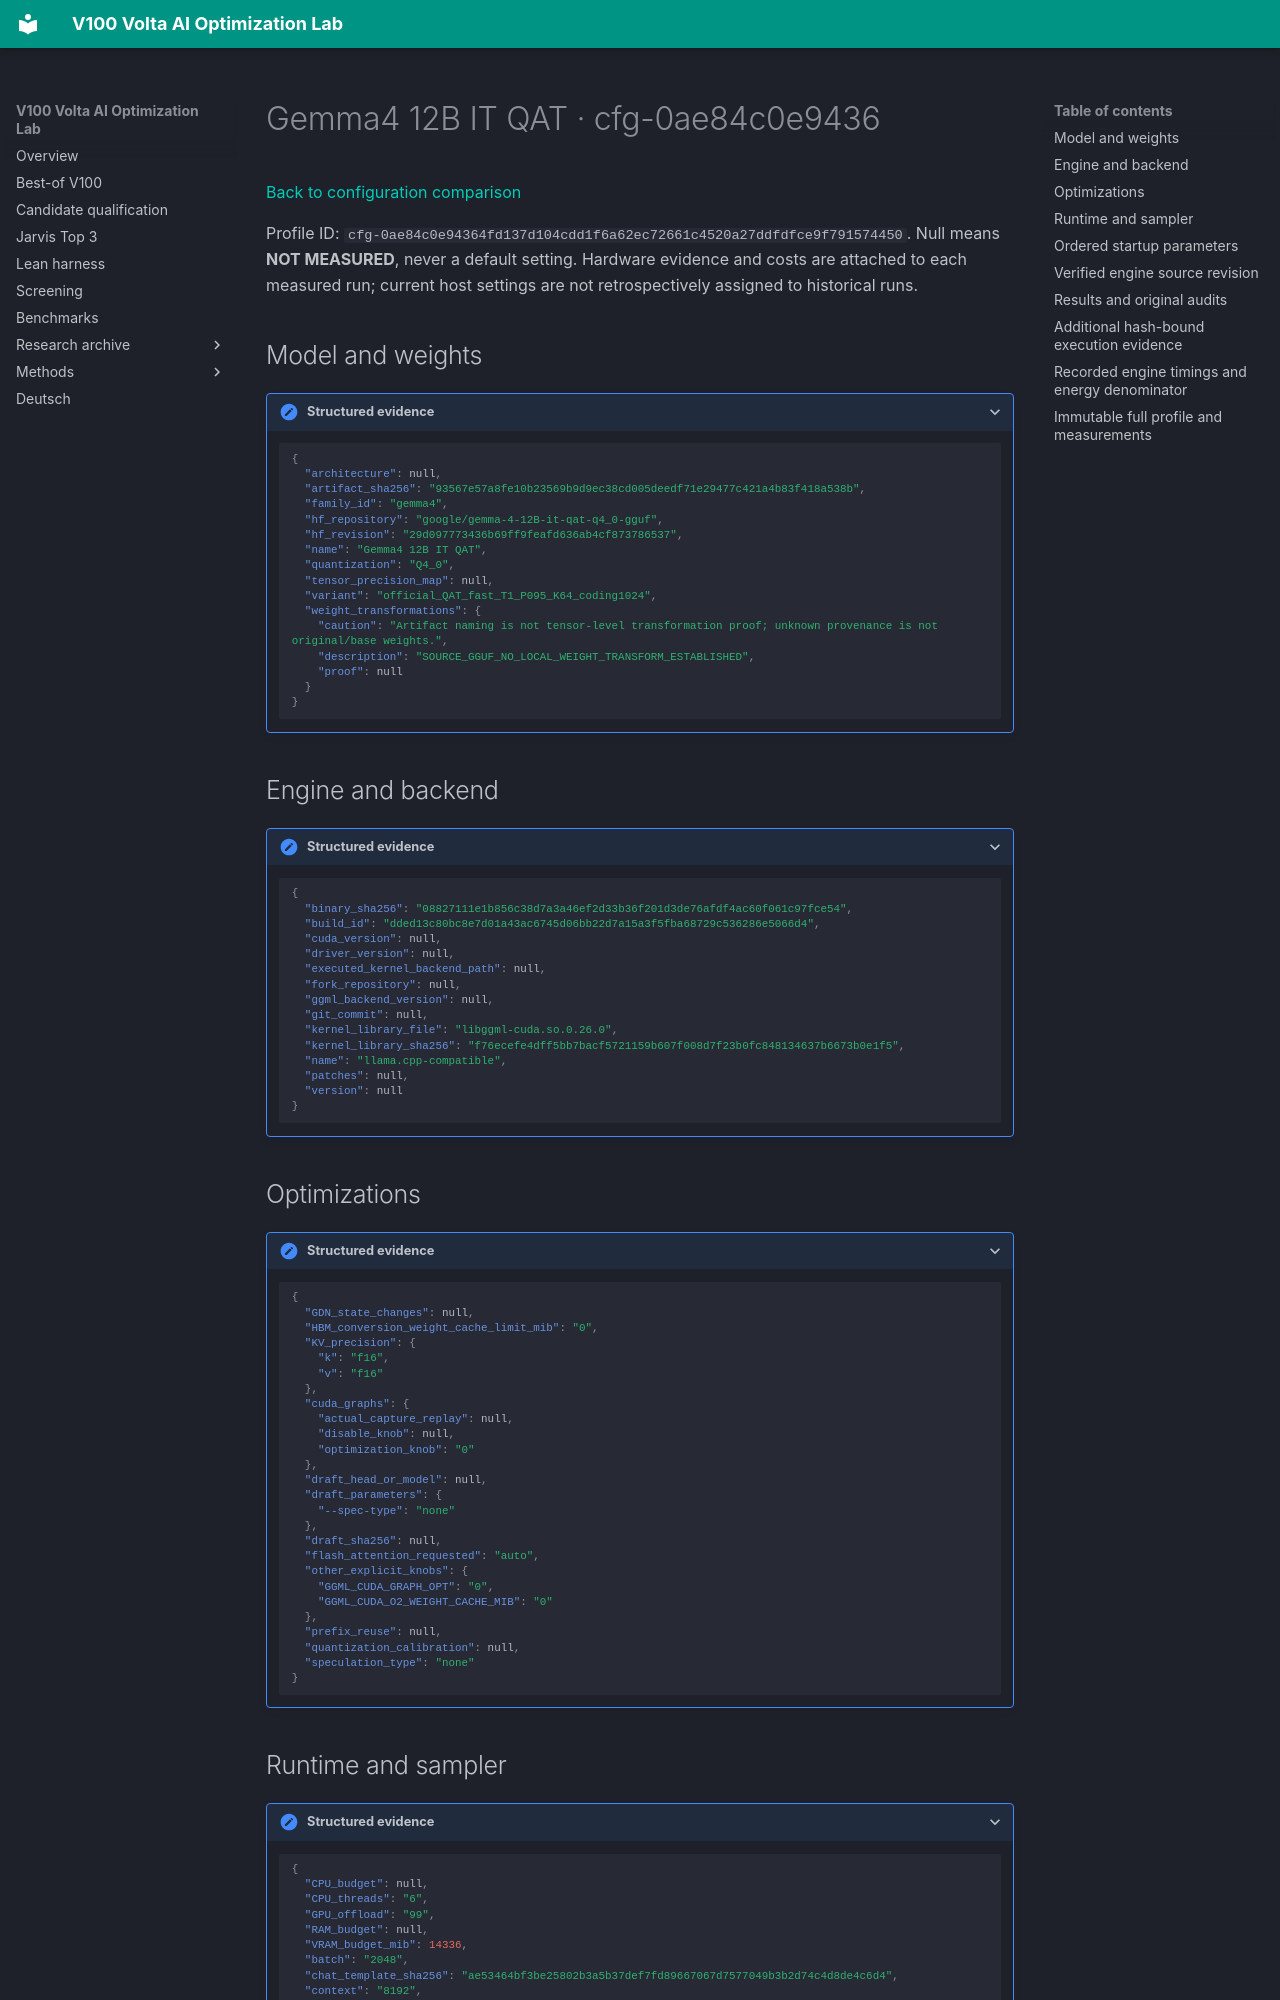

repository: Maxxxel/v100-volta-ai-optimization-lab · page: configuration-profiles/cfg-0ae84c0e94364fd137d104cdd1f6a62ec72661c4520a27ddfdfce9f791574450/index.html · generator: mkdocs

# Gemma4 12B IT QAT · cfg-0ae84c0e9436

[Back to configuration comparison](../configuration-comparison.md)

Profile ID: `cfg-0ae84c0e94364fd137d104cdd1f6a62ec72661c4520a27ddfdfce9f791574450`. Null means **NOT MEASURED**, never a default setting. Hardware evidence and costs are attached to each measured run; current host settings are not retrospectively assigned to historical runs.

## Model and weights

<details class="lab-evidence"><summary>Structured evidence</summary>

```json
{
  "architecture": null,
  "artifact_sha256": "93567e57a8fe10b23569b9d9ec38cd005deedf71e29477c421a4b83f418a538b",
  "family_id": "gemma4",
  "hf_repository": "google/gemma-4-12B-it-qat-q4_0-gguf",
  "hf_revision": "29d097773436b69ff9feafd636ab4cf873786537",
  "name": "Gemma4 12B IT QAT",
  "quantization": "Q4_0",
  "tensor_precision_map": null,
  "variant": "official_QAT_fast_T1_P095_K64_coding1024",
  "weight_transformations": {
    "caution": "Artifact naming is not tensor-level transformation proof; unknown provenance is not original/base weights.",
    "description": "SOURCE_GGUF_NO_LOCAL_WEIGHT_TRANSFORM_ESTABLISHED",
    "proof": null
  }
}
```

</details>

## Engine and backend

<details class="lab-evidence"><summary>Structured evidence</summary>

```json
{
  "binary_sha256": "08827111e1b856c38d7a3a46ef2d33b36f201d3de76afdf4ac60f061c97fce54",
  "build_id": "dded13c80bc8e7d01a43ac6745d06bb22d7a15a3f5fba68729c536286e5066d4",
  "cuda_version": null,
  "driver_version": null,
  "executed_kernel_backend_path": null,
  "fork_repository": null,
  "ggml_backend_version": null,
  "git_commit": null,
  "kernel_library_file": "libggml-cuda.so.0.26.0",
  "kernel_library_sha256": "f76ecefe4dff5bb7bacf5721159b607f008d7f23b0fc848134637b6673b0e1f5",
  "name": "llama.cpp-compatible",
  "patches": null,
  "version": null
}
```

</details>

## Optimizations

<details class="lab-evidence"><summary>Structured evidence</summary>

```json
{
  "GDN_state_changes": null,
  "HBM_conversion_weight_cache_limit_mib": "0",
  "KV_precision": {
    "k": "f16",
    "v": "f16"
  },
  "cuda_graphs": {
    "actual_capture_replay": null,
    "disable_knob": null,
    "optimization_knob": "0"
  },
  "draft_head_or_model": null,
  "draft_parameters": {
    "--spec-type": "none"
  },
  "draft_sha256": null,
  "flash_attention_requested": "auto",
  "other_explicit_knobs": {
    "GGML_CUDA_GRAPH_OPT": "0",
    "GGML_CUDA_O2_WEIGHT_CACHE_MIB": "0"
  },
  "prefix_reuse": null,
  "quantization_calibration": null,
  "speculation_type": "none"
}
```

</details>

## Runtime and sampler

<details class="lab-evidence"><summary>Structured evidence</summary>

```json
{
  "CPU_budget": null,
  "CPU_threads": "6",
  "GPU_offload": "99",
  "RAM_budget": null,
  "VRAM_budget_mib": 14336,
  "batch": "2048",
  "chat_template_sha256": "ae53464bf3be25802b3a5b37def7fd89667067d7577049b3b2d74c4d8de4c6d4",
  "context": "8192",
  "execution_deadline_s": 1100,
  "max_output": 1024,
  "microbatch": "512",
  "native_template_controls": null,
  "power_limit_w": 300,
  "sampling": {
    "min_p": 0.0,
    "presence_penalty": 0.0,
    "repeat_penalty": 1.0,
    "seed": 1001,
    "temperature": 1.0,
    "top_k": 64,
    "top_p": 0.95
  },
  "thinking_reasoning_requested": "off",
  "tokenizer_identity": null
}
```

</details>
